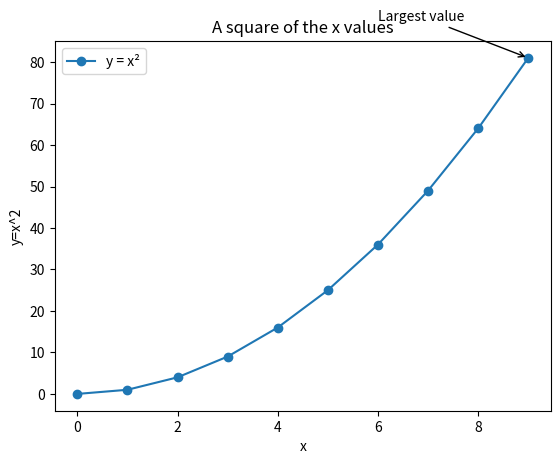
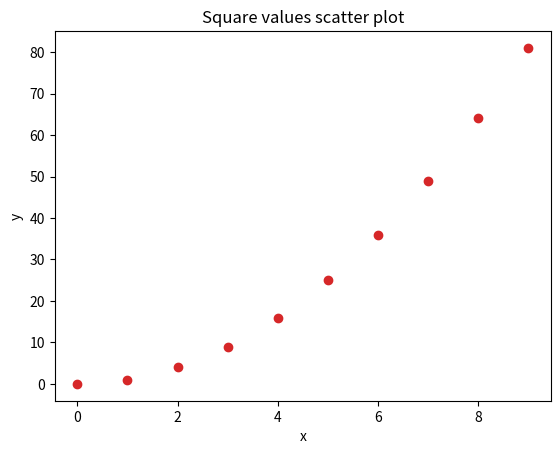
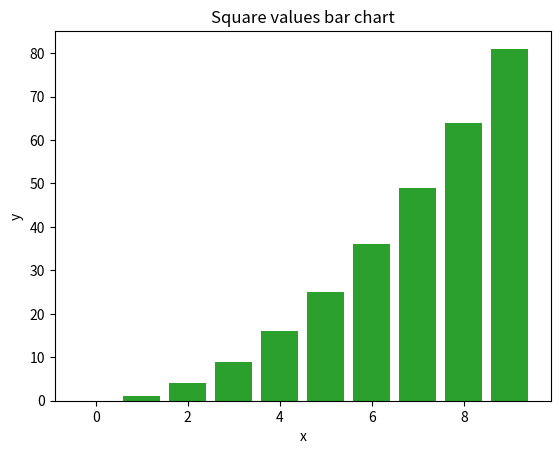

Source code (Python) for these figures, in order:

import matplotlib.pyplot as plt  # import library

x = [ k for k in range(10) ]  # create a range for the data
y = [ k*k for k in x ]      # create a simple function y=x^2

plt.plot(x, y, marker="o", color="tab:blue", label="y = x²")  # create a 2d plot

plt.xlabel('x')
plt.ylabel('y=x^2')  # annotate

plt.title("A square of the x values")
plt.legend()
plt.annotate("Largest value", xy=(9, 81), xytext=(6, 90),
             arrowprops={"arrowstyle": "->"})
plt.show()  # display

# Try a scatter plot and a bar chart using related data.
plt.scatter(x, y, color="tab:red")
plt.xlabel("x")
plt.ylabel("y")
plt.title("Square values scatter plot")
plt.show()

plt.bar(x, y, color="tab:green")
plt.xlabel("x")
plt.ylabel("y")
plt.title("Square values bar chart")
plt.show()

# Test the example as is on the slides
# - Modify the data and the range
# - Plot in different ways
# Read matplotlib documentation
# - Test some other plotting functions
